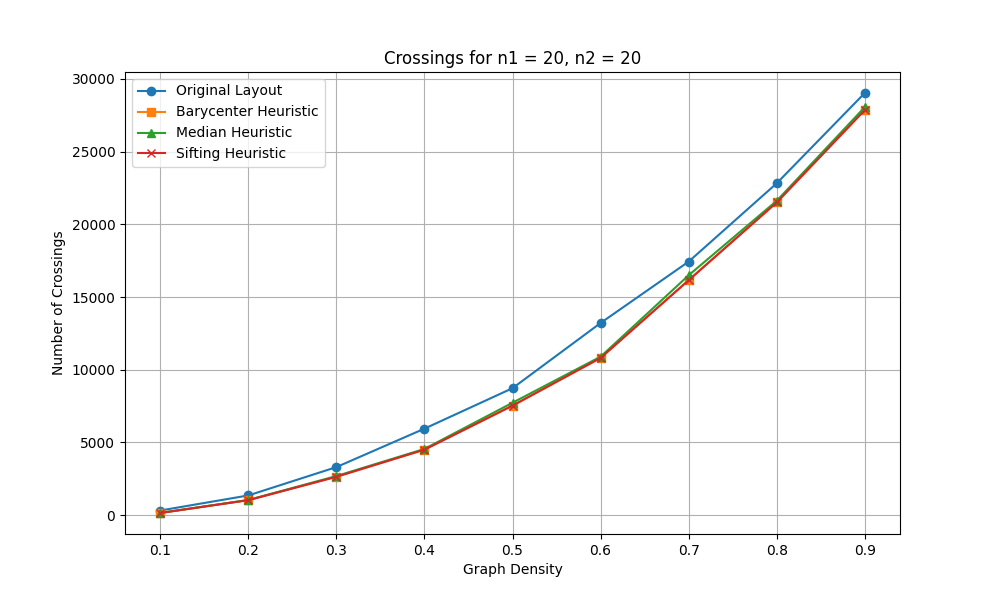

The file beside this chart, header and first rows:
n1, n2, p, density, crossings_original, crossings_barycenter, crossings_median, crossings_sifting
20, 20, 0.1, 0.1, 318, 153, 152, 148
20, 20, 0.2, 0.2, 1355, 1039, 1043, 1027
20, 20, 0.3, 0.3, 3303, 2643, 2688, 2638
20, 20, 0.4, 0.4, 5947, 4508, 4552, 4504
20, 20, 0.5, 0.5, 8729, 7522, 7729, 7533
20, 20, 0.6, 0.6, 13212, 10811, 10895, 10810
20, 20, 0.7, 0.7, 17432, 16157, 16493, 16154
20, 20, 0.8, 0.8, 22818, 21502, 21615, 21507
20, 20, 0.9, 0.9, 29028, 27860, 28056, 27860
